pico-8 play session: mixed d-pad (fixed 12-tick cycle), after a click and taps of 🅾, ❎, 🅾+❎, 🅾 in the second before t = 0

[t = 1 s] mixed d-pad (1.2s cycle ×~1): → ← ↑ ↓ + 🅾/❎ taps, ~1s
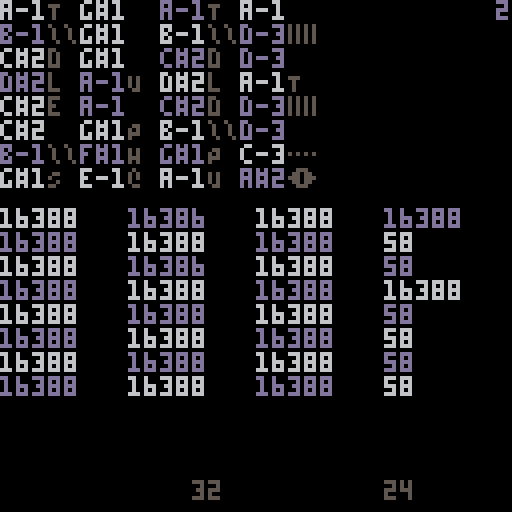
[t = 4 s] mixed d-pad (1.2s cycle ×~3): → ← ↑ ↓ + 🅾/❎ taps, ~4s
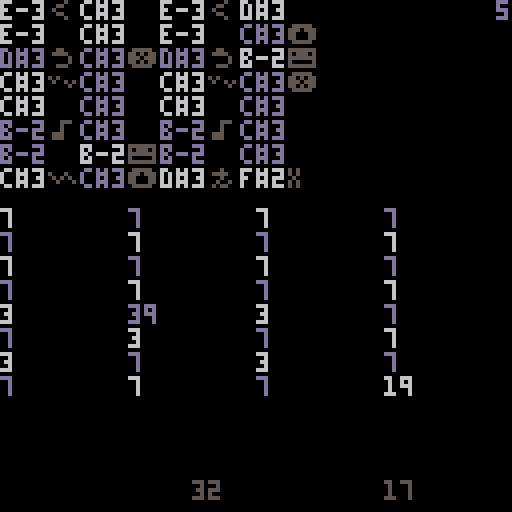
[t = 8 s] mixed d-pad (1.2s cycle ×~6): → ← ↑ ↓ + 🅾/❎ taps, ~8s
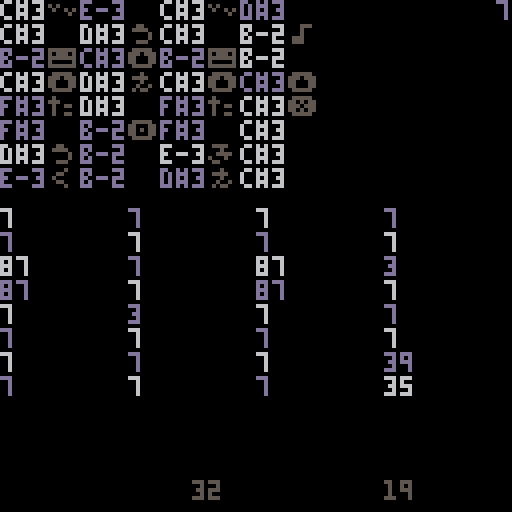

pico-8 cartridge
version 43
__lua__
function _init()
	crep={
		[0]="\\0",
		[10]="\\n",
		[13]="\\r",
		[34]="\\\"",
		[92]="\\\\"
	}
	
	for i=0,63 do
		if peek(0x3242+i*68)==0 then
			poke(0x3242+i*68,32)
		end
	end
	
	ndsp=split"c-,c#,d-,d#,e-,f-,f#,g-,g#,a-,a#,b-"
	sfxp=1
	notes,fx={},{}
	readin(sfxp)
end

function _update60()
	if btnp(0) and sfxp>1 then
		sfxp-=1
		readin(sfxp)
		sfx"62"
	end
	if btnp(1) and sfxp<33 then
		sfxp+=1
		readin(sfxp)
		sfx"62"
	end
	if btnp(0,1) then
		local fuck=""
		for i=0,67 do
			fuck..=peek(0x3200+i)..","
		end
		printh(fuck,'@clip')
	end
end

function ccr(n)
	return crep[n] or chr(n)
end

function _draw()
	cls()
	local oldval,cl,cnt,ccnt=-1,true,0,0
	
	for i=1,#notes do
		cnt-=1
		if cnt<0 then
			cl=not cl
			ccnt+=1
			if ccnt<=#chrs then
				cnt=chrs[ccnt]&3
			end
		end
		print(ndsp[notes[i]%12+1]..flr(notes[i]/12),flr((i-1)/8)*20,(i-1)%8*6,cl and 13 or 6)
	end
	
	local cpos=1
	for i=1,#chrs do
		local cmo=cpos-1
		print(ccr(chrs[i]),flr(cmo/8)*20+12,cmo%8*6,5)
		cpos+=(chrs[i]&3)+1
	end
	print(#chrs,96,120)
	print(peek(68*sfxp+0x3242),48,120)
	
	print(sfxp,128-#tostr(sfxp)*4,0,13)
	
	local nspl=8
	for i=1,#fx do
		print(fx[i],flr((i-1)/nspl)*(256/nspl),52+(i-1)%nspl*6,(i+flr((i-1)/nspl))%2>0 and 6 or 13)
	end
	
	if btnp(4) then
		sfx(sfxp)
	end
	
	if btnp(5) then
		local str=""
		for i=1,#chrs do
			str..=ccr(chrs[i])
		end
		
		printh(str..chr(254),"@clip")
		sfx"63"
	end
end
-->8
function readin(sidx)
	notes={}
	chrs={}
	fx={}
	addr=0x3200+sidx*68
	idx=1
	cnt=0
	for i=addr,addr+peek(addr+66)*2-1,2 do
		local nval=peek(i)&63
		add(notes,nval)
		add(fx,((peek(i)&192)<<8)+peek(i+1))
	end
	
	oldval=notes[#notes]
	for i=#notes,0,-1 do
		if oldval!=notes[i] or cnt>3 then
			if oldval>-1 then
				add(chrs,(oldval<<2)+cnt-1,1)
			end
			cnt=0
		end
		oldval=notes[i]
		cnt+=1
	end
end
__gfx__
00000000000000000000000000000000000000000000000000000000000000000000000000000000000000000000000000000000000000000000000000000000
00000000000000000000000000000000000000000000000000000000000000000000000000000000000000000000000000000000000000000000000000000000
00700700000000000000000000000000000000000000000000000000000000000000000000000000000000000000000000000000000000000000000000000000
00077000000000000000000000000000000000000000000000000000000000000000000000000000000000000000000000000000000000000000000000000000
00077000000000000000000000000000000000000000000000000000000000000000000000000000000000000000000000000000000000000000000000000000
00700700000000000000000000000000000000000000000000000000000000000000000000000000000000000000000000000000000000000000000000000000
